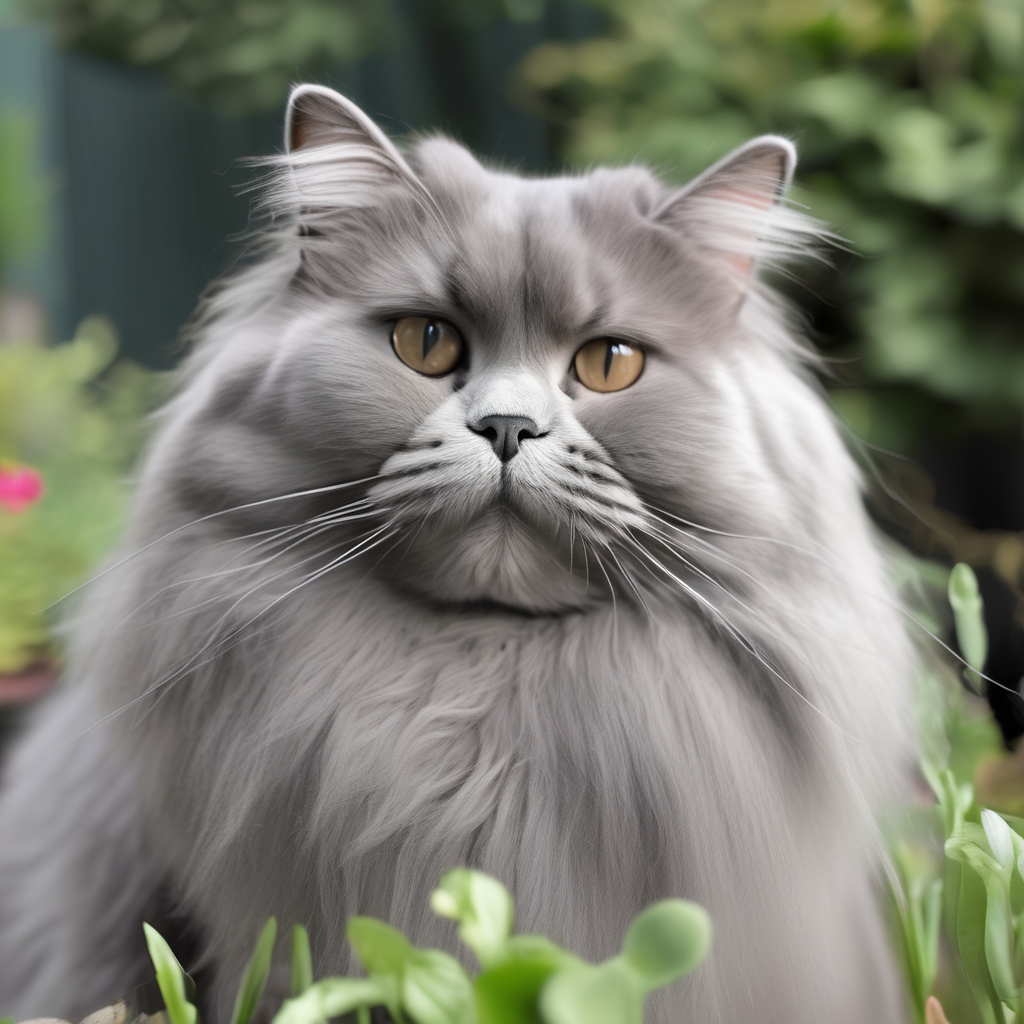
Generation parameters embedded in this image by AUTOMATIC1111 Stable Diffusion web UI or a fork of it (Forge, ...) (PNG 'parameters' text chunk):
british long hair cat, grey, chubby, in the garden <lora:add-detail-xl:-1.5>
Steps: 20, Sampler: DPM++ 2M Karras, CFG scale: 7, Seed: 13798859, Size: 1024x1024, Model hash: e6bb9ea85b, Model: sdXL_v10VAEFix, Lora hashes: "add-detail-xl: 9c783c8ce46c", Version: v1.7.0